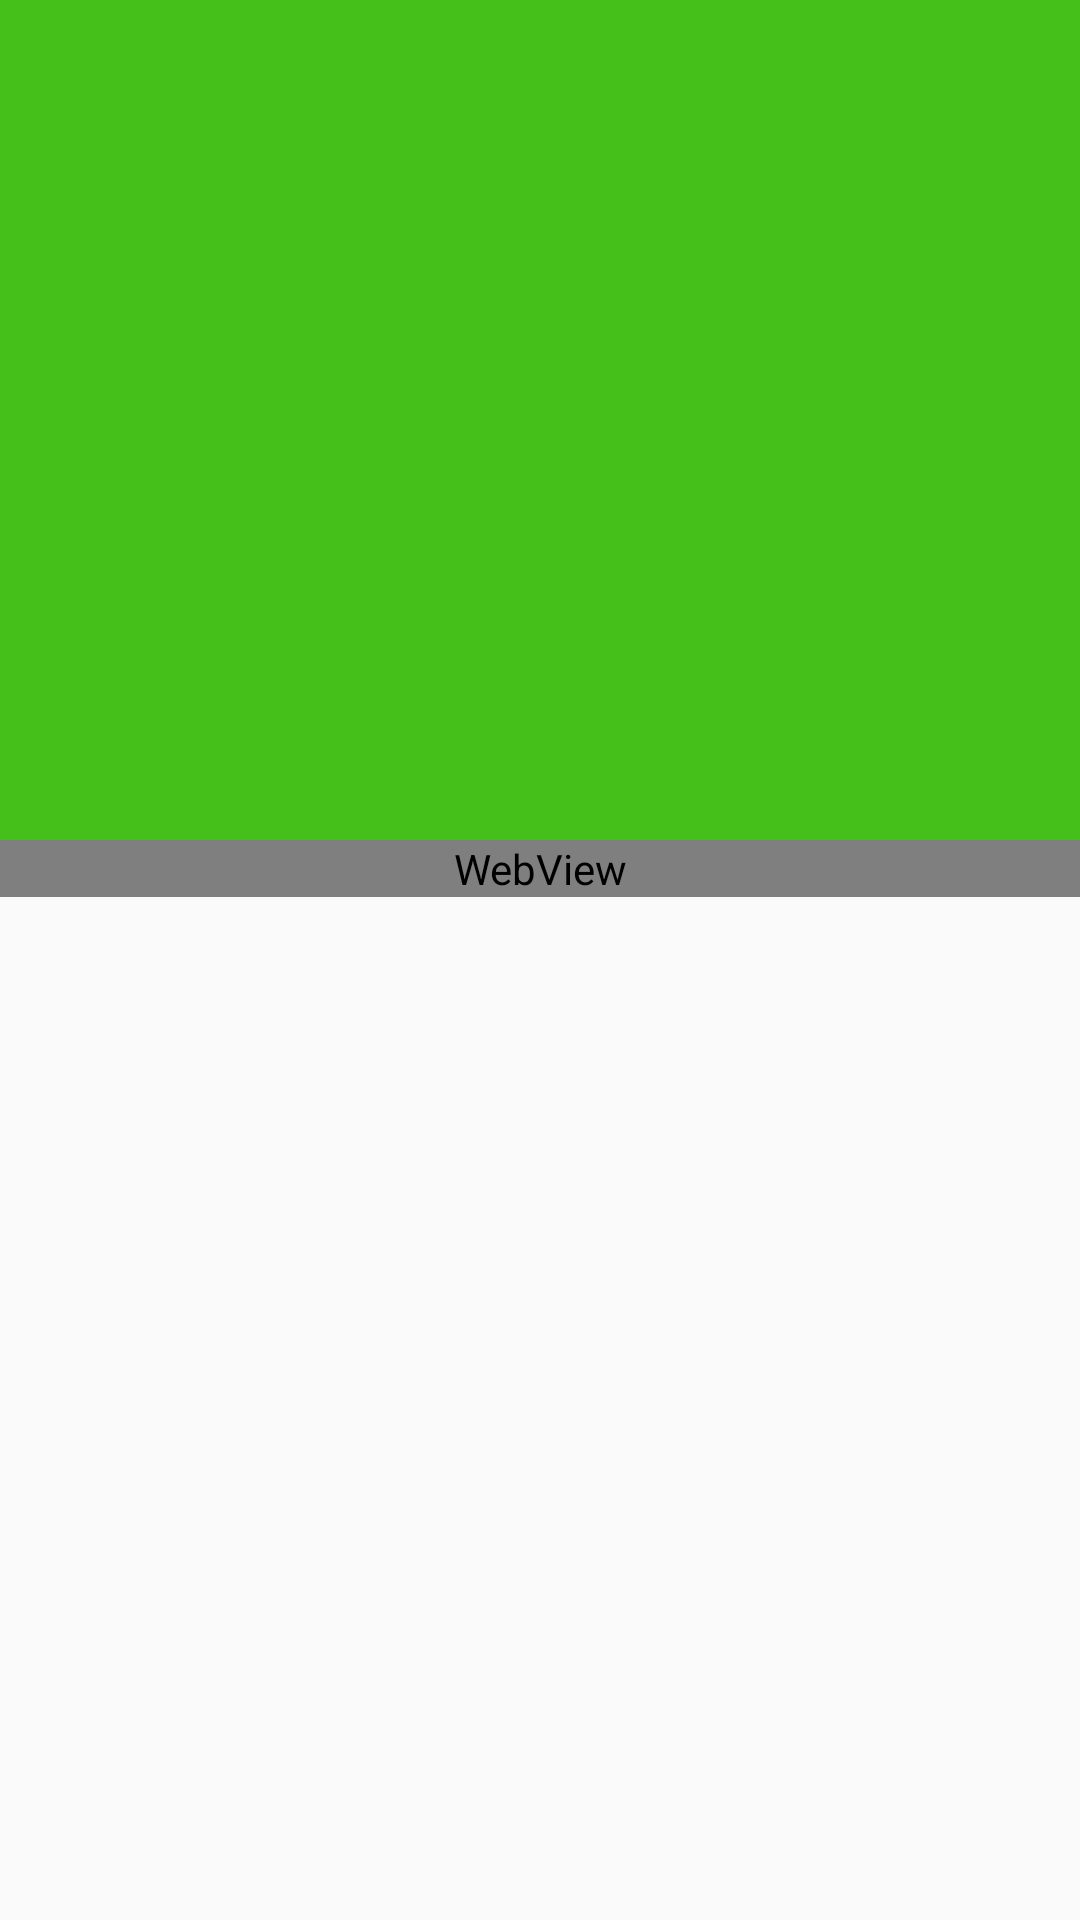

Android layout source for this screen:
<!-- AndroidManifest.xml: application theme AppTheme -->
<!-- res/layout/activity_story_detail.xml -->
<?xml version="1.0" encoding="utf-8"?>
<android.support.design.widget.CoordinatorLayout
    xmlns:android="http://schemas.android.com/apk/res/android"
    xmlns:app="http://schemas.android.com/apk/res-auto"
    xmlns:tools="http://schemas.android.com/tools"
    android:layout_width="match_parent"
    android:layout_height="match_parent"
    tools:context=".ui.activitys.StoryDetailActivity">

    <android.support.design.widget.AppBarLayout
        android:layout_width="match_parent"
        android:layout_height="280dp"
        android:fitsSystemWindows="true">

        <android.support.design.widget.CollapsingToolbarLayout
            android:id="@+id/collapsing_toolbar_layout"
            android:layout_width="match_parent"
            android:layout_height="match_parent"
            app:contentScrim="?attr/colorPrimary"
            app:collapsedTitleTextAppearance="@style/TextAppearance.AppCompat.Widget.ActionBar.Title"
            app:layout_scrollFlags="scroll|exitUntilCollapsed">

            <ImageView
                android:id="@+id/iv_detail_top"
                android:layout_width="match_parent"
                android:layout_height="match_parent"
                android:fitsSystemWindows="true"
                android:scaleType="centerCrop"
                android:background="@drawable/image_top_default"
                app:layout_collapseMode="parallax"
                />
            <View
                android:id="@+id/news_image_mask"
                android:background="@drawable/mask"
                android:layout_width="match_parent"
                android:layout_height="match_parent"/>
            <TextView
                android:id="@+id/tv_imgSource"
                android:layout_width="wrap_content"
                android:layout_height="wrap_content"
                android:layout_gravity="bottom|right"
                android:layout_marginBottom="12dp"
                android:layout_marginRight="16dp"
                android:textSize="12sp"
                app:layout_collapseMode="pin"
                />

            <TextView
                android:id="@+id/tv_detail_title"
                android:layout_width="wrap_content"
                android:layout_height="wrap_content"
                android:layout_gravity="bottom|left"
                android:layout_marginBottom="36dp"
                android:layout_marginLeft="16dp"
                android:layout_marginRight="16dp"
                android:textColor="@android:color/white"
                android:textSize="22sp"
                app:layout_collapseMode="pin"
                />

            <android.support.v7.widget.Toolbar
                android:id="@+id/toolbar"
                android:layout_width="match_parent"
                android:layout_height="?attr/actionBarSize"
                app:layout_collapseMode="pin" />
        </android.support.design.widget.CollapsingToolbarLayout>

    </android.support.design.widget.AppBarLayout>

    <android.support.v4.widget.NestedScrollView
        android:layout_width="match_parent"
        android:layout_height="match_parent"
        app:layout_behavior="@string/appbar_scrolling_view_behavior">

        <LinearLayout
            android:orientation="vertical"
            android:id="@+id/content_container"
            android:layout_width="match_parent"
            android:layout_height="match_parent">
            <FrameLayout
                android:layout_width="match_parent"
                android:layout_height="match_parent">
                <ProgressBar
                    android:visibility="gone"
                    android:id="@+id/psb_loading"
                    android:layout_gravity="center"
                    android:layout_width="wrap_content"
                    android:layout_height="wrap_content" />
                <WebView
                    android:id="@+id/web_content"
                    android:layout_gravity="center"
                    android:layout_width="match_parent"
                    android:layout_height="match_parent"/>
            </FrameLayout>
        </LinearLayout>
    </android.support.v4.widget.NestedScrollView>

</android.support.design.widget.CoordinatorLayout>
<!-- resources referenced by this layout -->
<resources>
  <style name="AppTheme" parent="Theme.AppCompat.Light.NoActionBar">
          
          <item name="colorPrimary">@color/colorPrimary</item>
          <item name="colorPrimaryDark">@color/colorPrimaryDark</item>
          <item name="colorAccent">@color/colorAccent</item>
      </style>
  <color name="colorPrimary">#45c01a</color>
  <color name="colorPrimaryDark">#21a017</color>
  <color name="colorAccent">#FF4081</color>
</resources>
